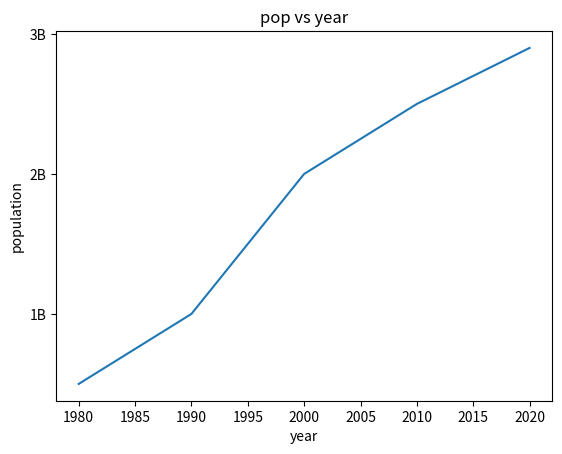
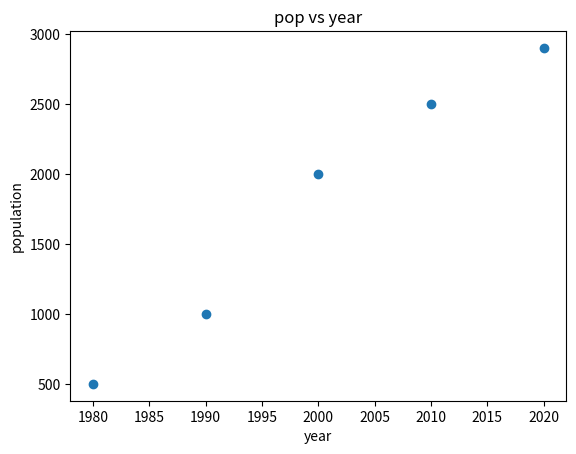
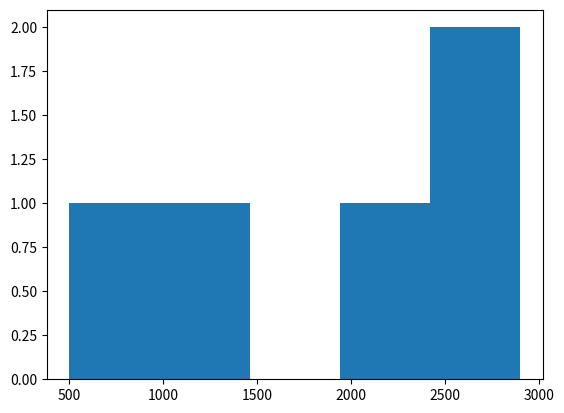

Source code (Python) for these figures, in order:
from matplotlib import pyplot as plt

title = "pop vs year"
xlab = "year"
ylab = "population"

year = [1980,1990,2000,2010,2020]
pop = [500,1000,2000,2500,2900]

plt.xlabel(xlab)
plt.ylabel(ylab)
plt.title(title)

tick_val = [1000,2000,3000,4000]
tick_lab = ['1B','2B','3B','4B']

plt.yticks(tick_val,tick_lab)
plt.plot(year,pop)
plt.show()

plt.xlabel(xlab)
plt.ylabel(ylab)
plt.title(title)
plt.scatter(year,pop)
plt.show()

plt.hist(pop, bins = 5)
plt.show()
plt.clf()
